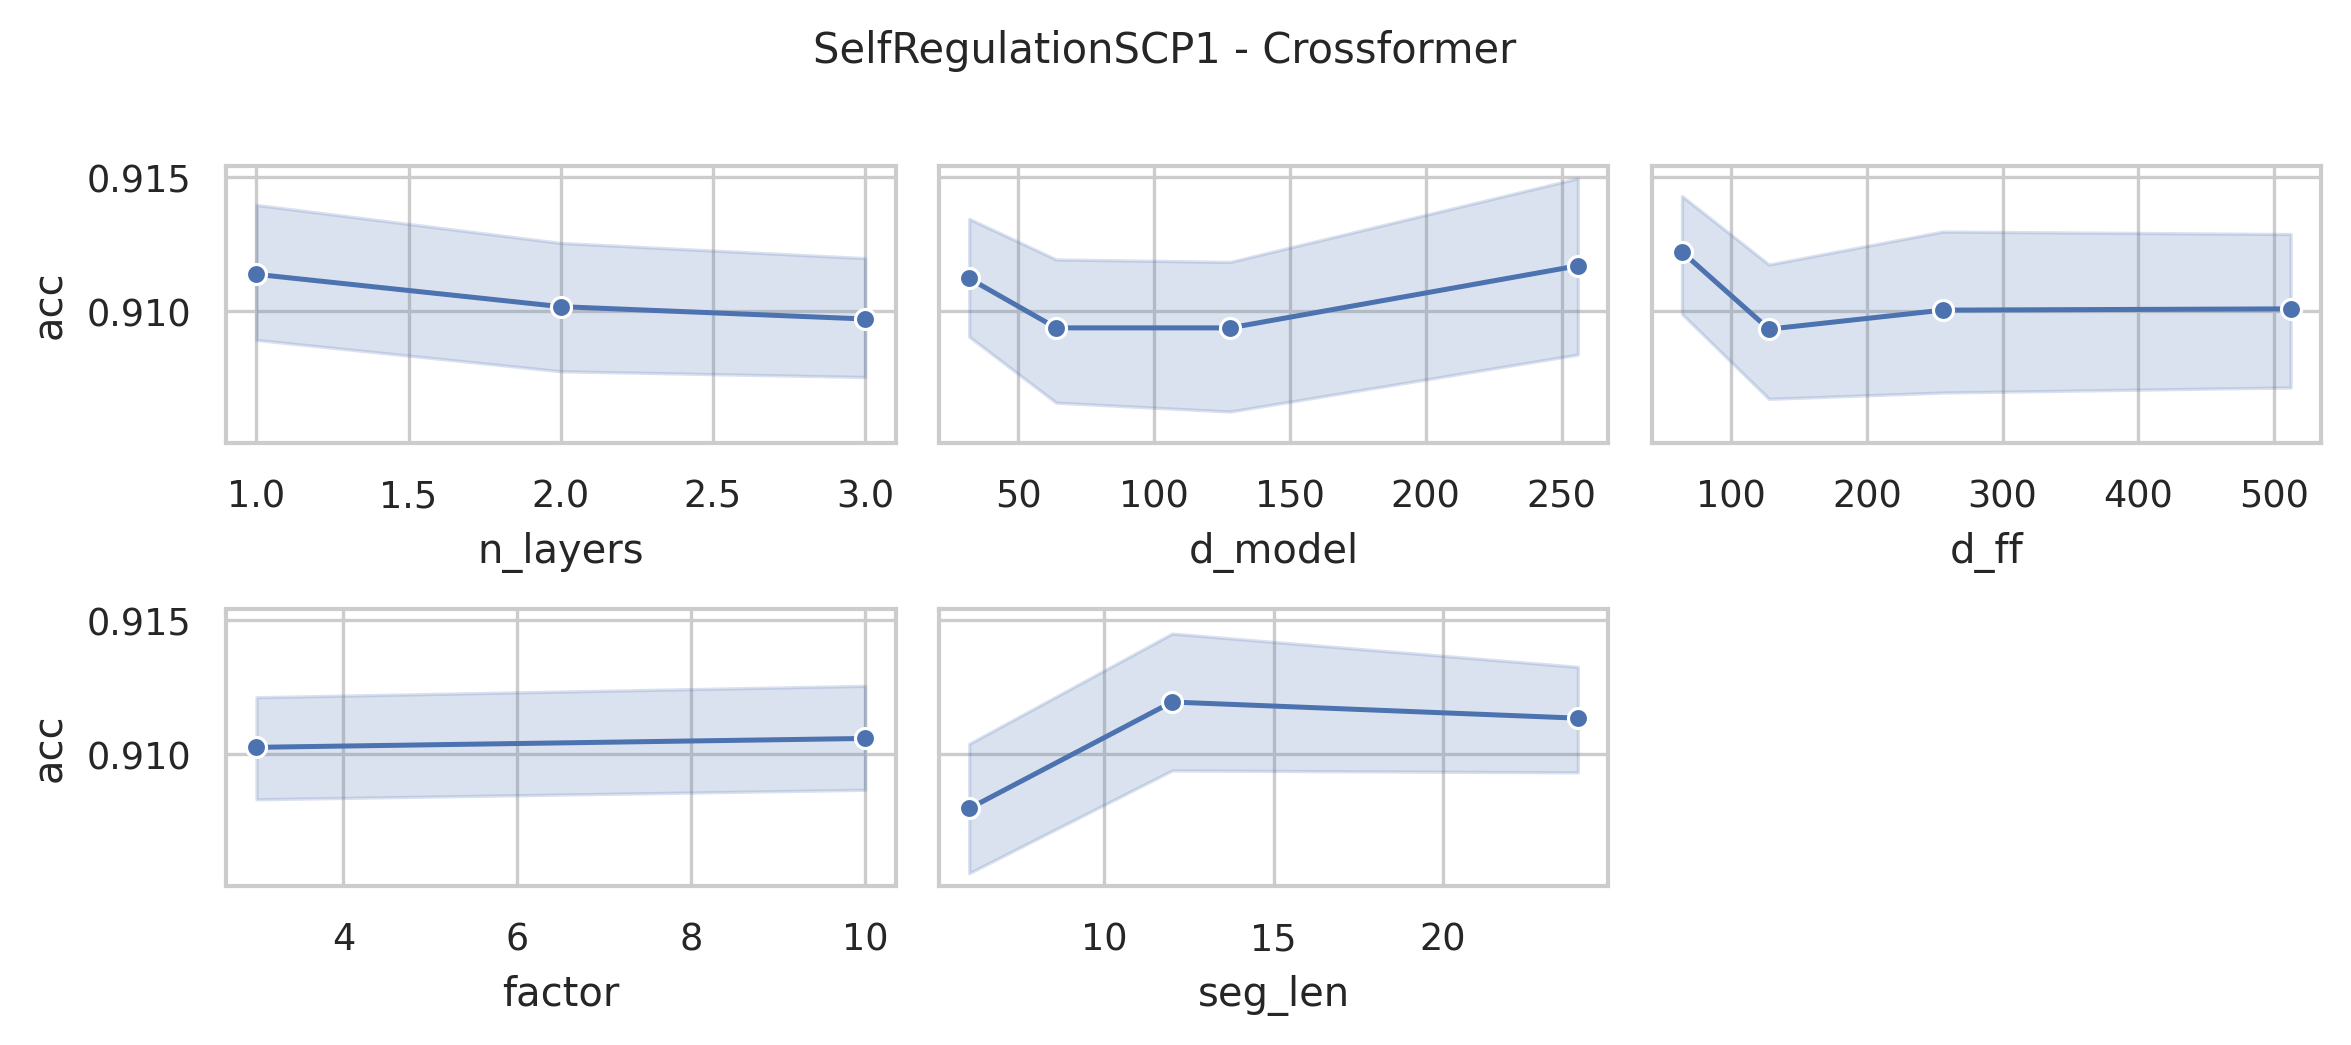

Values plotted in this chart, from the file beside it:
data_name, model, seq_len, n_layers, d_model, n_heads, d_ff, factor, seg_len, acc, model_params, model_size (MB)
SelfRegulationSCP1, Crossformer, 896, 3, 256, 4, 512, 10, 24, 0.9113, 11361378, 48.37
SelfRegulationSCP1, Crossformer, 896, 3, 256, 4, 512, 10, 12, 0.9283, 11596850, 49.27
SelfRegulationSCP1, Crossformer, 896, 3, 256, 4, 512, 10, 6, 0.9044, 12098074, 51.18
SelfRegulationSCP1, Crossformer, 896, 3, 256, 4, 512, 3, 24, 0.9147, 11241314, 47.92
SelfRegulationSCP1, Crossformer, 896, 3, 256, 4, 512, 3, 12, 0.9181, 11360306, 48.37
SelfRegulationSCP1, Crossformer, 896, 3, 256, 4, 512, 3, 6, 0.8976, 11626778, 49.39
SelfRegulationSCP1, Crossformer, 896, 3, 256, 4, 256, 10, 24, 0.9078, 9522786, 41.36
SelfRegulationSCP1, Crossformer, 896, 3, 256, 4, 256, 10, 12, 0.9283, 9758258, 42.26
SelfRegulationSCP1, Crossformer, 896, 3, 256, 4, 256, 10, 6, 0.9249, 10259482, 44.17
SelfRegulationSCP1, Crossformer, 896, 3, 256, 4, 256, 3, 24, 0.9147, 9402722, 40.9
SelfRegulationSCP1, Crossformer, 896, 3, 256, 4, 256, 3, 12, 0.9283, 9521714, 41.36
SelfRegulationSCP1, Crossformer, 896, 3, 256, 4, 256, 3, 6, 0.9317, 9788186, 42.37
SelfRegulationSCP1, Crossformer, 896, 3, 256, 4, 128, 10, 24, 0.9283, 8603490, 37.85
SelfRegulationSCP1, Crossformer, 896, 3, 256, 4, 128, 10, 12, 0.9147, 8838962, 38.75
SelfRegulationSCP1, Crossformer, 896, 3, 256, 4, 128, 10, 6, 0.9283, 9340186, 40.66
SelfRegulationSCP1, Crossformer, 896, 3, 256, 4, 128, 3, 24, 0.9078, 8483426, 37.39
SelfRegulationSCP1, Crossformer, 896, 3, 256, 4, 128, 3, 12, 0.8976, 8602418, 37.85
SelfRegulationSCP1, Crossformer, 896, 3, 256, 4, 128, 3, 6, 0.9078, 8868890, 38.87
SelfRegulationSCP1, Crossformer, 896, 3, 256, 4, 64, 10, 24, 0.9181, 8143842, 36.1
SelfRegulationSCP1, Crossformer, 896, 3, 256, 4, 64, 10, 12, 0.9283, 8379314, 37.0
SelfRegulationSCP1, Crossformer, 896, 3, 256, 4, 64, 10, 6, 0.8771, 8880538, 38.91
SelfRegulationSCP1, Crossformer, 896, 3, 256, 4, 64, 3, 24, 0.8976, 8023778, 35.64
SelfRegulationSCP1, Crossformer, 896, 3, 256, 4, 64, 3, 12, 0.9249, 8142770, 36.1
SelfRegulationSCP1, Crossformer, 896, 3, 256, 4, 64, 3, 6, 0.8976, 8409242, 37.11
SelfRegulationSCP1, Crossformer, 896, 3, 128, 4, 512, 10, 24, 0.8942, 3849314, 17.27
SelfRegulationSCP1, Crossformer, 896, 3, 128, 4, 512, 10, 12, 0.9113, 3967026, 17.72
SelfRegulationSCP1, Crossformer, 896, 3, 128, 4, 512, 10, 6, 0.8942, 4217626, 18.68
SelfRegulationSCP1, Crossformer, 896, 3, 128, 4, 512, 3, 24, 0.9044, 3789282, 17.05
SelfRegulationSCP1, Crossformer, 896, 3, 128, 4, 512, 3, 12, 0.901, 3848754, 17.27
SelfRegulationSCP1, Crossformer, 896, 3, 128, 4, 512, 3, 6, 0.901, 3981978, 17.78
SelfRegulationSCP1, Crossformer, 896, 3, 128, 4, 256, 10, 24, 0.9113, 2928226, 13.76
SelfRegulationSCP1, Crossformer, 896, 3, 128, 4, 256, 10, 12, 0.8908, 3045938, 14.21
SelfRegulationSCP1, Crossformer, 896, 3, 128, 4, 256, 10, 6, 0.9215, 3296538, 15.17
SelfRegulationSCP1, Crossformer, 896, 3, 128, 4, 256, 3, 24, 0.9078, 2868194, 13.53
SelfRegulationSCP1, Crossformer, 896, 3, 128, 4, 256, 3, 12, 0.9078, 2927666, 13.76
SelfRegulationSCP1, Crossformer, 896, 3, 128, 4, 256, 3, 6, 0.9044, 3060890, 14.27
SelfRegulationSCP1, Crossformer, 896, 3, 128, 4, 128, 10, 24, 0.9044, 2467682, 12.0
SelfRegulationSCP1, Crossformer, 896, 3, 128, 4, 128, 10, 12, 0.9215, 2585394, 12.45
SelfRegulationSCP1, Crossformer, 896, 3, 128, 4, 128, 10, 6, 0.9078, 2835994, 13.41
SelfRegulationSCP1, Crossformer, 896, 3, 128, 4, 128, 3, 24, 0.9181, 2407650, 11.78
SelfRegulationSCP1, Crossformer, 896, 3, 128, 4, 128, 3, 12, 0.9181, 2467122, 12.0
SelfRegulationSCP1, Crossformer, 896, 3, 128, 4, 128, 3, 6, 0.8908, 2600346, 12.51
SelfRegulationSCP1, Crossformer, 896, 3, 128, 4, 64, 10, 24, 0.9215, 2237410, 11.13
SelfRegulationSCP1, Crossformer, 896, 3, 128, 4, 64, 10, 12, 0.9113, 2355122, 11.57
SelfRegulationSCP1, Crossformer, 896, 3, 128, 4, 64, 10, 6, 0.901, 2605722, 12.53
SelfRegulationSCP1, Crossformer, 896, 3, 128, 4, 64, 3, 24, 0.9147, 2177378, 10.9
SelfRegulationSCP1, Crossformer, 896, 3, 128, 4, 64, 3, 12, 0.9113, 2236850, 11.12
SelfRegulationSCP1, Crossformer, 896, 3, 128, 4, 64, 3, 6, 0.9113, 2370074, 11.63
SelfRegulationSCP1, Crossformer, 896, 3, 64, 4, 512, 10, 24, 0.9078, 1469538, 6.98
SelfRegulationSCP1, Crossformer, 896, 3, 64, 4, 512, 10, 12, 0.9078, 1528370, 7.2
SelfRegulationSCP1, Crossformer, 896, 3, 64, 4, 512, 10, 6, 0.8976, 1653658, 7.68
SelfRegulationSCP1, Crossformer, 896, 3, 64, 4, 512, 3, 24, 0.9181, 1439522, 6.86
SelfRegulationSCP1, Crossformer, 896, 3, 64, 4, 512, 3, 12, 0.8942, 1469234, 6.97
SelfRegulationSCP1, Crossformer, 896, 3, 64, 4, 512, 3, 6, 0.9078, 1535834, 7.23
SelfRegulationSCP1, Crossformer, 896, 3, 64, 4, 256, 10, 24, 0.9215, 1007202, 5.21
SelfRegulationSCP1, Crossformer, 896, 3, 64, 4, 256, 10, 12, 0.9181, 1066034, 5.44
SelfRegulationSCP1, Crossformer, 896, 3, 64, 4, 256, 10, 6, 0.9181, 1191322, 5.91
SelfRegulationSCP1, Crossformer, 896, 3, 64, 4, 256, 3, 24, 0.9113, 977186, 5.1
SelfRegulationSCP1, Crossformer, 896, 3, 64, 4, 256, 3, 12, 0.9249, 1006898, 5.21
SelfRegulationSCP1, Crossformer, 896, 3, 64, 4, 256, 3, 6, 0.901, 1073498, 5.47
... 228 more rows
